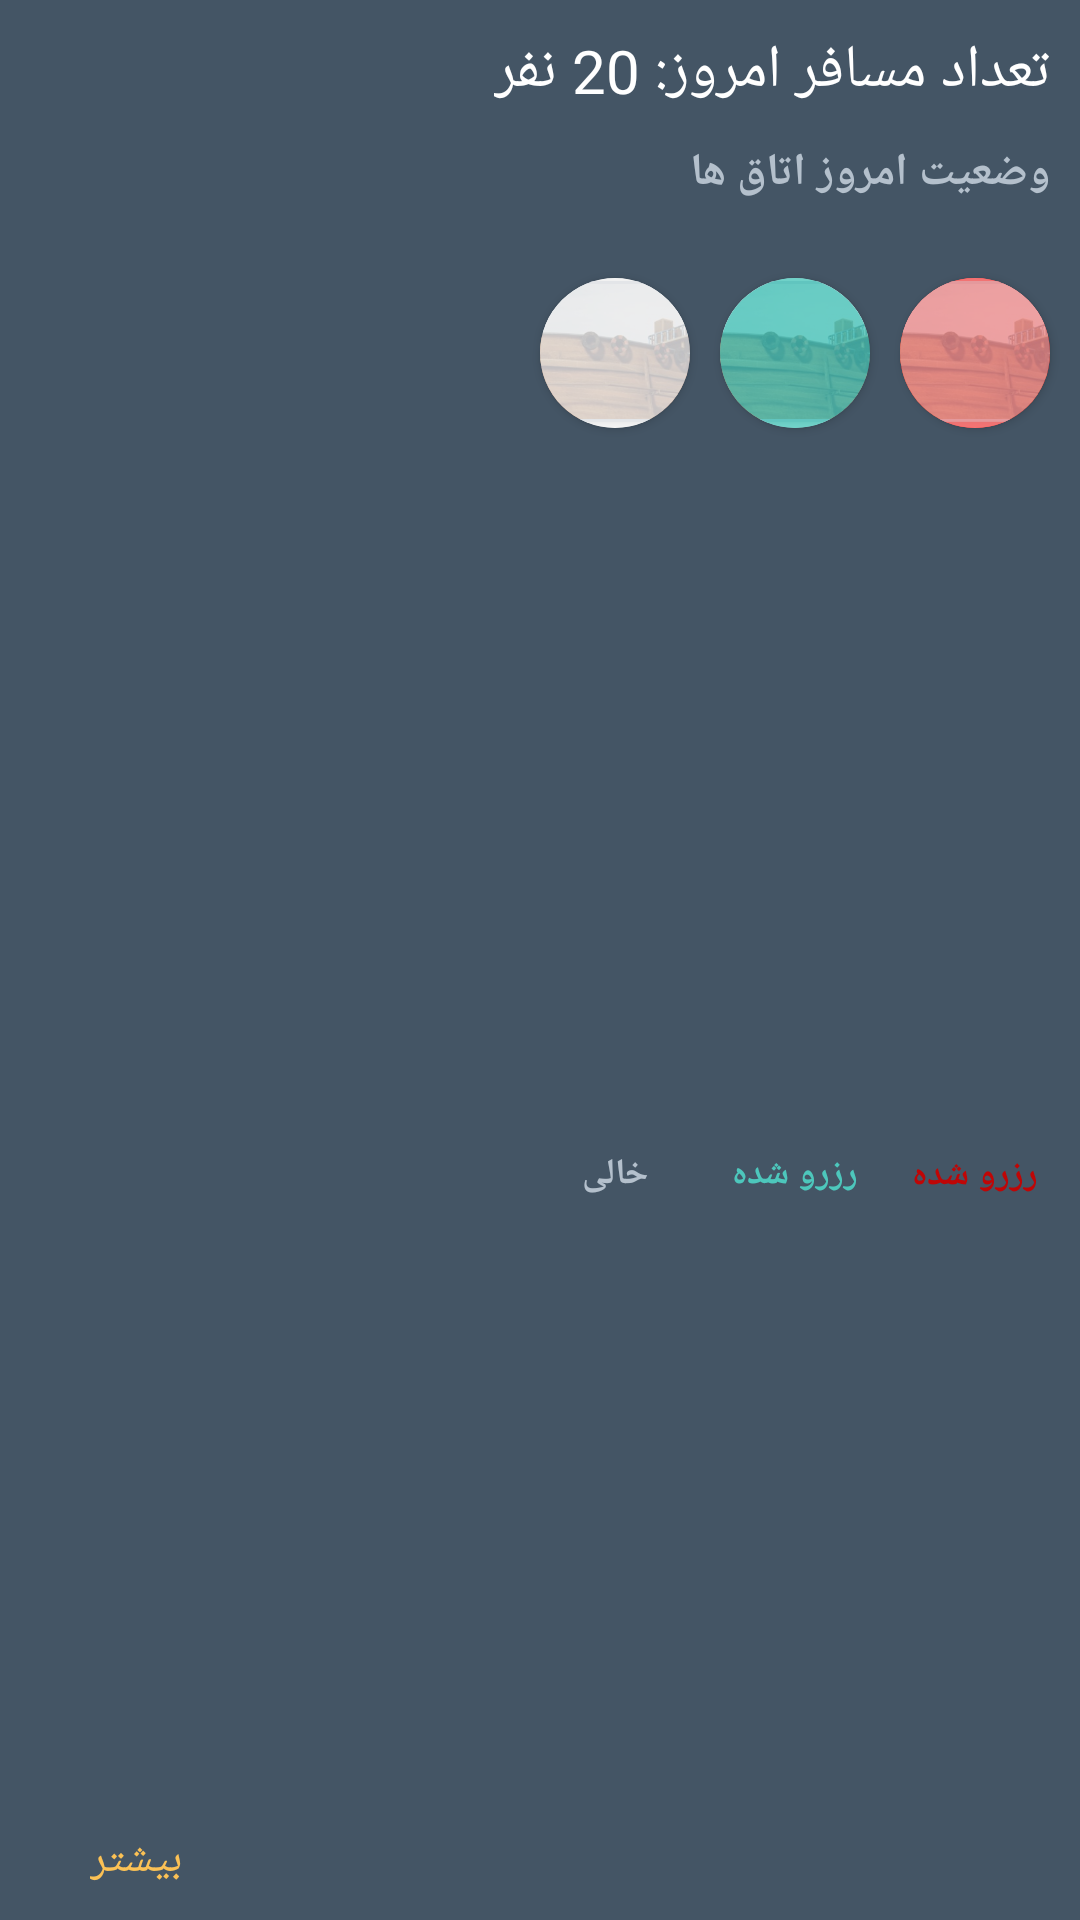

Reconstruct the res/layout file that produces this screen, plus the resources it refers to.
<!-- AndroidManifest.xml: application theme Theme.Koochita -->
<!-- res/layout/tedad_mosafer_mainactivity.xml -->
<?xml version="1.0" encoding="utf-8"?>
<androidx.constraintlayout.widget.ConstraintLayout xmlns:android="http://schemas.android.com/apk/res/android"
    xmlns:app="http://schemas.android.com/apk/res-auto"
    xmlns:tools="http://schemas.android.com/tools"
    android:layout_width="match_parent"
    android:layoutDirection="ltr"
    android:layout_height="wrap_content"
    android:layout_margin="10dp"
    android:background="#445565">


    <TextView
        android:id="@+id/textView"
        android:layout_width="wrap_content"
        android:layout_height="wrap_content"
        android:text="خالی"
        android:textColor="#B4C0CC"
        android:textSize="12sp"
        android:textStyle="bold"
        app:layout_constraintEnd_toEndOf="@+id/viesws"
        app:layout_constraintStart_toStartOf="@+id/viesws"
        app:layout_constraintTop_toTopOf="@+id/textView23"
        tools:ignore="MissingConstraints" />

    <TextView
        android:id="@+id/textView23"
        android:layout_width="wrap_content"
        android:layout_height="wrap_content"
        android:text="رزرو شده"
        android:textColor="#4DC7BC"
        android:textSize="12sp"
        android:textStyle="bold"
        app:layout_constraintBottom_toBottomOf="@+id/textView22"
        app:layout_constraintEnd_toEndOf="@+id/viesw"
        app:layout_constraintStart_toStartOf="@+id/viesw"
        app:layout_constraintTop_toTopOf="@+id/textView22"
        tools:ignore="MissingConstraints" />

    <TextView
        android:id="@+id/textView22"
        android:layout_width="wrap_content"
        android:layout_height="16dp"
        android:text="رزرو شده"
        android:textColor="#BF0606"
        android:textSize="12sp"
        android:textStyle="bold"
        app:layout_constraintBottom_toBottomOf="parent"
        app:layout_constraintEnd_toEndOf="@+id/view"
        app:layout_constraintStart_toStartOf="@+id/view"
        app:layout_constraintTop_toBottomOf="@+id/view"
        tools:ignore="MissingConstraints" />


    <androidx.cardview.widget.CardView
        android:id="@+id/view"
        android:layout_width="50dp"
        android:layout_height="50dp"
        android:layout_marginTop="25dp"
        android:layout_marginEnd="10dp"
        android:elevation="12dp"
        app:cardCornerRadius="25dp"
        app:layout_constraintEnd_toEndOf="parent"
        app:layout_constraintTop_toBottomOf="@+id/desc"
        tools:ignore="MissingConstraints">


        <ImageView
            android:id="@+id/circleImage"
            android:layout_width="50dp"
            android:layout_height="50dp"
            android:background="#FF0000"
            android:scaleType="centerCrop"
            android:src="@drawable/keshti_banner" />

        <ImageView
            android:layout_width="match_parent"
            android:layout_height="match_parent"
            android:alpha="0.8"
            android:src="@color/red_XD" />

    </androidx.cardview.widget.CardView>


    <androidx.cardview.widget.CardView
        android:id="@+id/viesw"
        android:layout_width="50dp"
        android:layout_height="50dp"
        android:layout_marginEnd="10dp"
        android:elevation="12dp"
        app:cardCornerRadius="25dp"
        app:layout_constraintEnd_toStartOf="@+id/view"
        app:layout_constraintTop_toTopOf="@+id/view"
        tools:ignore="MissingConstraints">


        <ImageView
            android:id="@+id/circleImages"
            android:layout_width="50dp"
            android:layout_height="50dp"
            android:scaleType="centerCrop"
            android:src="@drawable/keshti_banner" />

        <ImageView
            android:layout_width="match_parent"
            android:layout_height="match_parent"
            android:alpha="0.8"
            android:src="#4DC7BC" />

    </androidx.cardview.widget.CardView>

    <androidx.cardview.widget.CardView
        android:id="@+id/viesws"
        android:layout_width="50dp"
        android:layout_height="50dp"
        android:layout_marginEnd="10dp"
        android:elevation="12dp"
        app:cardCornerRadius="25dp"
        app:layout_constraintBottom_toBottomOf="@+id/viesw"
        app:layout_constraintEnd_toStartOf="@+id/viesw"
        app:layout_constraintTop_toTopOf="@+id/viesw"
        tools:ignore="MissingConstraints">

        <ImageView
            android:id="@+id/circleImagess"
            android:layout_width="50dp"
            android:layout_height="50dp"

            android:scaleType="centerCrop"
            android:src="@drawable/keshti_banner" />

        <ImageView
            android:layout_width="match_parent"
            android:layout_height="match_parent"
            android:alpha="0.8"
            android:src="#EFEFEF" />

    </androidx.cardview.widget.CardView>

    <TextView
        android:id="@+id/name"
        style="@style/TextAppearance.AppCompat.Title"
        android:layout_width="wrap_content"
        android:layout_height="wrap_content"
        android:layout_margin="10dp"
        android:fontFamily="@font/iransans"
        android:text="@string/tedad_mosafer_main"
        android:textColor="@color/white"
        app:layout_constraintEnd_toEndOf="parent"
        app:layout_constraintTop_toTopOf="parent" />

    <TextView
        android:id="@+id/desc"
        android:layout_width="wrap_content"
        android:layout_height="wrap_content"
        android:layout_margin="10dp"
        android:fontFamily="@font/iransans"
        android:text="@string/vaziyat_otagh_main"
        android:textColor="#B4C0CC"
        android:textSize="15dp"
        android:textStyle="bold"
        app:layout_constraintEnd_toEndOf="parent"
        app:layout_constraintTop_toBottomOf="@+id/name"
        tools:ignore="MissingConstraints" />

    <TextView
        android:id="@+id/textView24"
        android:layout_width="wrap_content"
        android:layout_height="wrap_content"
        android:layout_marginStart="10dp"
        android:layout_marginBottom="10dp"
        android:fontFamily="@font/iransans"
        android:text="@string/bishtar"
        android:textColor="#FBC155"
        android:textSize="15sp"
        app:layout_constraintBottom_toBottomOf="parent"
        app:layout_constraintStart_toEndOf="@+id/imageView4" />

    <ImageView
        android:id="@+id/imageView4"
        android:layout_width="wrap_content"
        android:layout_height="wrap_content"
        android:layout_marginStart="20dp"
        android:backgroundTint="#FBC155"
        android:src="@drawable/ic_down"
        app:layout_constraintBottom_toBottomOf="@+id/textView24"
        app:layout_constraintEnd_toStartOf="@+id/textView24"
        app:layout_constraintStart_toStartOf="parent"
        app:layout_constraintTop_toTopOf="@+id/textView24" />

    <androidx.constraintlayout.widget.ConstraintLayout

        android:id="@+id/expandableView"
        android:layout_width="44dp"
        android:layout_height="7dp"
        android:layout_marginTop="12dp"
        android:paddingBottom="12dp"
        android:visibility="gone"
        app:layout_constraintEnd_toEndOf="parent"
        app:layout_constraintStart_toStartOf="parent"
        app:layout_constraintTop_toBottomOf="@id/textView">

        <ImageView
            android:id="@+id/phoneIcon"
            android:layout_width="30dp"
            android:layout_height="30dp"
            android:layout_marginStart="12dp"
            android:layout_marginTop="22dp"
            android:contentDescription="TODO"
            android:src="@drawable/ic_circle_down"
            app:layout_constraintStart_toStartOf="parent"
            app:layout_constraintTop_toTopOf="parent" />

        <TextView
            android:id="@+id/phoneNumber"
            style="@style/TextAppearance.AppCompat.Medium"
            android:layout_width="0dp"
            android:layout_height="wrap_content"
            android:layout_marginStart="32dp"
            android:text="(999) 345 32 45"
            android:textColor="#000"
            app:layout_constraintBottom_toTopOf="@+id/phoneDesc"
            app:layout_constraintStart_toEndOf="@id/phoneIcon"
            app:layout_constraintTop_toTopOf="@+id/phoneIcon" />

        <TextView
            android:id="@+id/phoneDesc"
            style="@style/TextAppearance.AppCompat.Body1"
            android:layout_width="0dp"
            android:layout_height="wrap_content"
            android:layout_marginStart="32dp"
            android:text="Mobile"
            android:textColor="#8A000000"
            app:layout_constraintBottom_toBottomOf="@+id/phoneIcon"
            app:layout_constraintStart_toEndOf="@id/phoneIcon"
            app:layout_constraintTop_toBottomOf="@+id/phoneNumber" />

        <ImageView
            android:id="@+id/mailIcon"
            android:layout_width="30dp"
            android:layout_height="30dp"
            android:layout_marginStart="12dp"
            android:layout_marginTop="22dp"
            android:src="@drawable/ic_add"
            app:layout_constraintStart_toStartOf="parent"
            app:layout_constraintTop_toBottomOf="@+id/phoneIcon" />

        <TextView
            android:id="@+id/mailNumber"
            style="@style/TextAppearance.AppCompat.Medium"
            android:layout_width="0dp"
            android:layout_height="wrap_content"
            android:layout_marginStart="32dp"
            android:text="workemail@gmail.com"
            android:textColor="#000"
            app:layout_constraintBottom_toTopOf="@+id/mailDesc"
            app:layout_constraintStart_toEndOf="@id/mailIcon"
            app:layout_constraintTop_toTopOf="@+id/mailIcon" />

        <TextView
            android:id="@+id/mailDesc"
            style="@style/TextAppearance.AppCompat.Body1"
            android:layout_width="0dp"
            android:layout_height="wrap_content"
            android:layout_marginStart="32dp"
            android:text="Work"
            android:textColor="#8A000000"
            app:layout_constraintBottom_toBottomOf="@+id/mailIcon"
            app:layout_constraintStart_toEndOf="@id/mailIcon"
            app:layout_constraintTop_toBottomOf="@+id/mailNumber" />

    </androidx.constraintlayout.widget.ConstraintLayout>
</androidx.constraintlayout.widget.ConstraintLayout>
<!-- resources referenced by this layout -->
<resources>
  <color name="red_XD">#F19090</color>
  <color name="white">#fff</color>
  <!-- drawable ic_add (drawable) -->
  <vector xmlns:android="http://schemas.android.com/apk/res/android"
      android:width="24dp"
      android:height="24dp"
      android:tint="@color/yellow_XD"
      android:viewportWidth="24"
      android:viewportHeight="24">
      <path
          android:fillColor="@android:color/white"
          android:pathData="M12 2C6.48 2 2 6.48 2 12s4.48 10 10 10 10 -4.48 10 -10S17.52 2 12 2zM17 13h-4v4h-2v-4L7 13v-2h4L11 7h2v4h4v2z" />
  </vector>
  <!-- drawable ic_circle_down (drawable) -->
  <vector xmlns:android="http://schemas.android.com/apk/res/android"
      android:width="24dp"
      android:height="24dp"
      android:autoMirrored="true"
      android:tint="#FBC155"
      android:viewportWidth="24"
      android:viewportHeight="24">
      <path
          android:fillColor="@android:color/white"
          android:pathData="M12,4c4.41,0 8,3.59 8,8s-3.59,8 -8,8s-8,-3.59 -8,-8S7.59,4 12,4M12,2C6.48,2 2,6.48 2,12c0,5.52 4.48,10 10,10c5.52,0 10,-4.48 10,-10C22,6.48 17.52,2 12,2L12,2zM13,12l0,-4h-2l0,4H8l4,4l4,-4H13z" />
  </vector>
  <!-- drawable keshti_banner: png bitmap (drawable-v24, 331646 bytes) -->
  <string name="bishtar">بیشتر</string>
  <string name="tedad_mosafer_main">تعداد مسافر امروز: 20 نفر</string>
  <string name="vaziyat_otagh_main">وضعیت امروز اتاق ها</string>
  <style name="Theme.Koochita" parent="Theme.MaterialComponents.DayNight.NoActionBar">
          
          <item name="colorPrimary">#445565</item>
          <item name="colorPrimaryVariant">@color/purple_200</item>
          <item name="colorOnPrimary">@color/white</item>
          
          <item name="colorSecondary">@color/teal_200</item>
          <item name="colorSecondaryVariant">@color/teal_700</item>
          <item name="colorOnSecondary">@color/black</item>
          
          <item name="android:statusBarColor" tools:targetApi="l">?attr/colorPrimaryVariant</item>
          
      </style>
  <color name="yellow_XD">#FBC155</color>
  <color name="purple_200">#FFBB86FC</color>
  <color name="teal_200">#FF03DAC5</color>
  <color name="teal_700">#FF018786</color>
  <color name="black">#000</color>
</resources>
